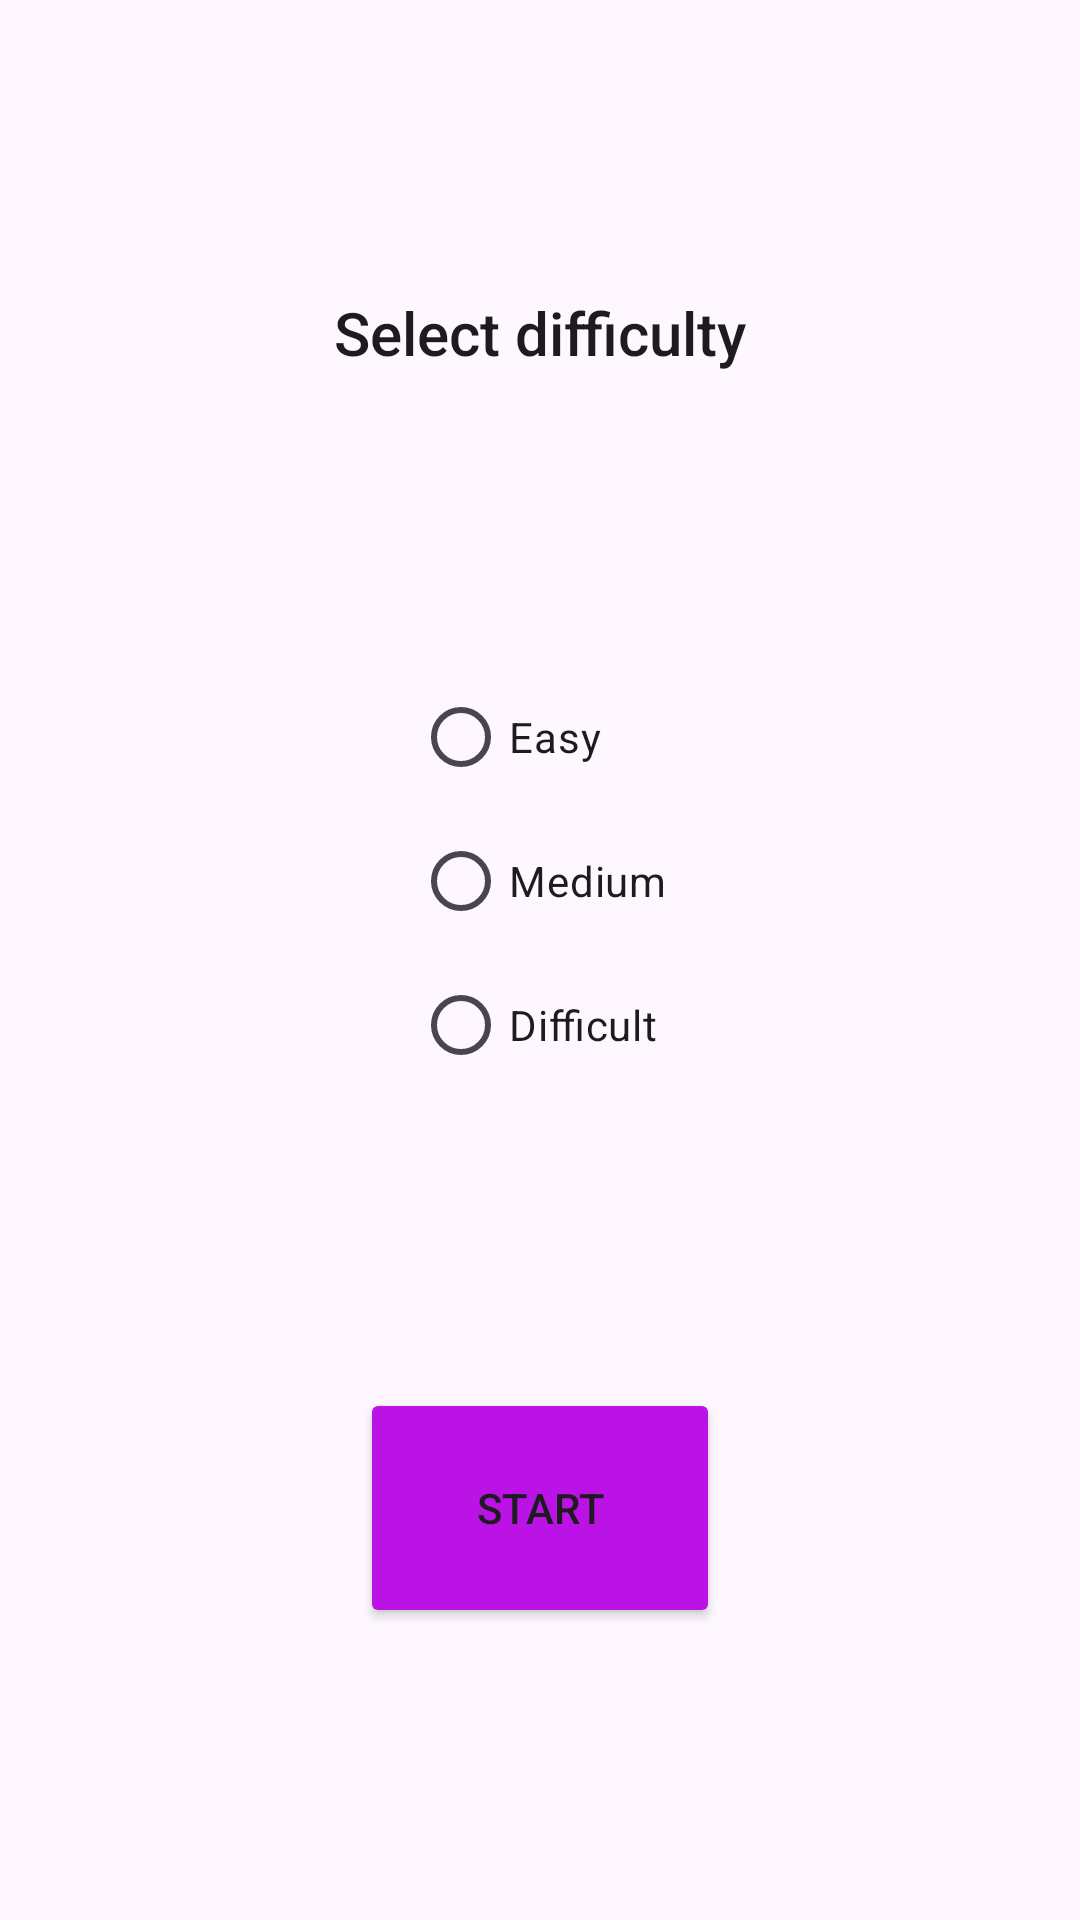

Produce the Android XML layout that renders to this screen, including the resource entries it uses.
<!-- AndroidManifest.xml: application theme Theme.ArithmeticQuiz -->
<!-- res/layout/activity_arcade_game_info.xml -->
<?xml version="1.0" encoding="utf-8"?>
<androidx.constraintlayout.widget.ConstraintLayout xmlns:android="http://schemas.android.com/apk/res/android"
    xmlns:app="http://schemas.android.com/apk/res-auto"
    xmlns:tools="http://schemas.android.com/tools"
    android:layout_width="match_parent"
    android:layout_height="match_parent"
    tools:context=".arcadeGameInfo">

    <Button
        android:id="@+id/buttonStartArcadeGame"
        android:layout_width="120dp"
        android:layout_height="80dp"
        android:onClick="startArcade"
        android:text="START"
        app:backgroundTint="#bb12e6"
        app:layout_constraintBottom_toBottomOf="parent"
        app:layout_constraintEnd_toEndOf="parent"
        app:layout_constraintHorizontal_bias="0.5"
        app:layout_constraintStart_toStartOf="parent"
        app:layout_constraintTop_toBottomOf="@+id/radioGroup2" />

    <RadioGroup
        android:id="@+id/radioGroup2"
        android:layout_width="wrap_content"
        android:layout_height="wrap_content"
        app:layout_constraintBottom_toTopOf="@+id/buttonStartArcadeGame"
        app:layout_constraintEnd_toEndOf="parent"
        app:layout_constraintHorizontal_bias="0.5"
        app:layout_constraintStart_toStartOf="parent"
        app:layout_constraintTop_toBottomOf="@+id/chooseDifficultyArcade" >

        <RadioButton
            android:id="@+id/easyArcade"
            android:layout_width="match_parent"
            android:layout_height="wrap_content"
            android:onClick="difficultySelectArcade"
            android:text="Easy" />

        <RadioButton
            android:id="@+id/mediumArcade"
            android:layout_width="match_parent"
            android:layout_height="wrap_content"
            android:onClick="difficultySelectArcade"
            android:text="Medium" />
        <RadioButton
            android:id="@+id/difficultArcade"
            android:layout_width="match_parent"
            android:layout_height="wrap_content"
            android:onClick="difficultySelectArcade"
            android:text="Difficult" />
    </RadioGroup>

    <TextView
        android:id="@+id/chooseDifficultyArcade"
        android:layout_width="wrap_content"
        android:layout_height="wrap_content"
        android:text="Select difficulty"
        android:textAppearance="@style/TextAppearance.AppCompat.Body2"
        android:textColor="@color/blue"
        android:textSize="20sp"
        app:layout_constraintBottom_toTopOf="@+id/radioGroup2"
        app:layout_constraintEnd_toEndOf="parent"
        app:layout_constraintHorizontal_bias="0.5"
        app:layout_constraintStart_toStartOf="parent"
        app:layout_constraintTop_toTopOf="parent" />


</androidx.constraintlayout.widget.ConstraintLayout>
<!-- resources referenced by this layout -->
<resources>
  <style name="Theme.ArithmeticQuiz" parent="Base.Theme.ArithmeticQuiz" />
  <style name="Base.Theme.ArithmeticQuiz" parent="Theme.Material3.DayNight.NoActionBar">
          
          
      </style>
</resources>
